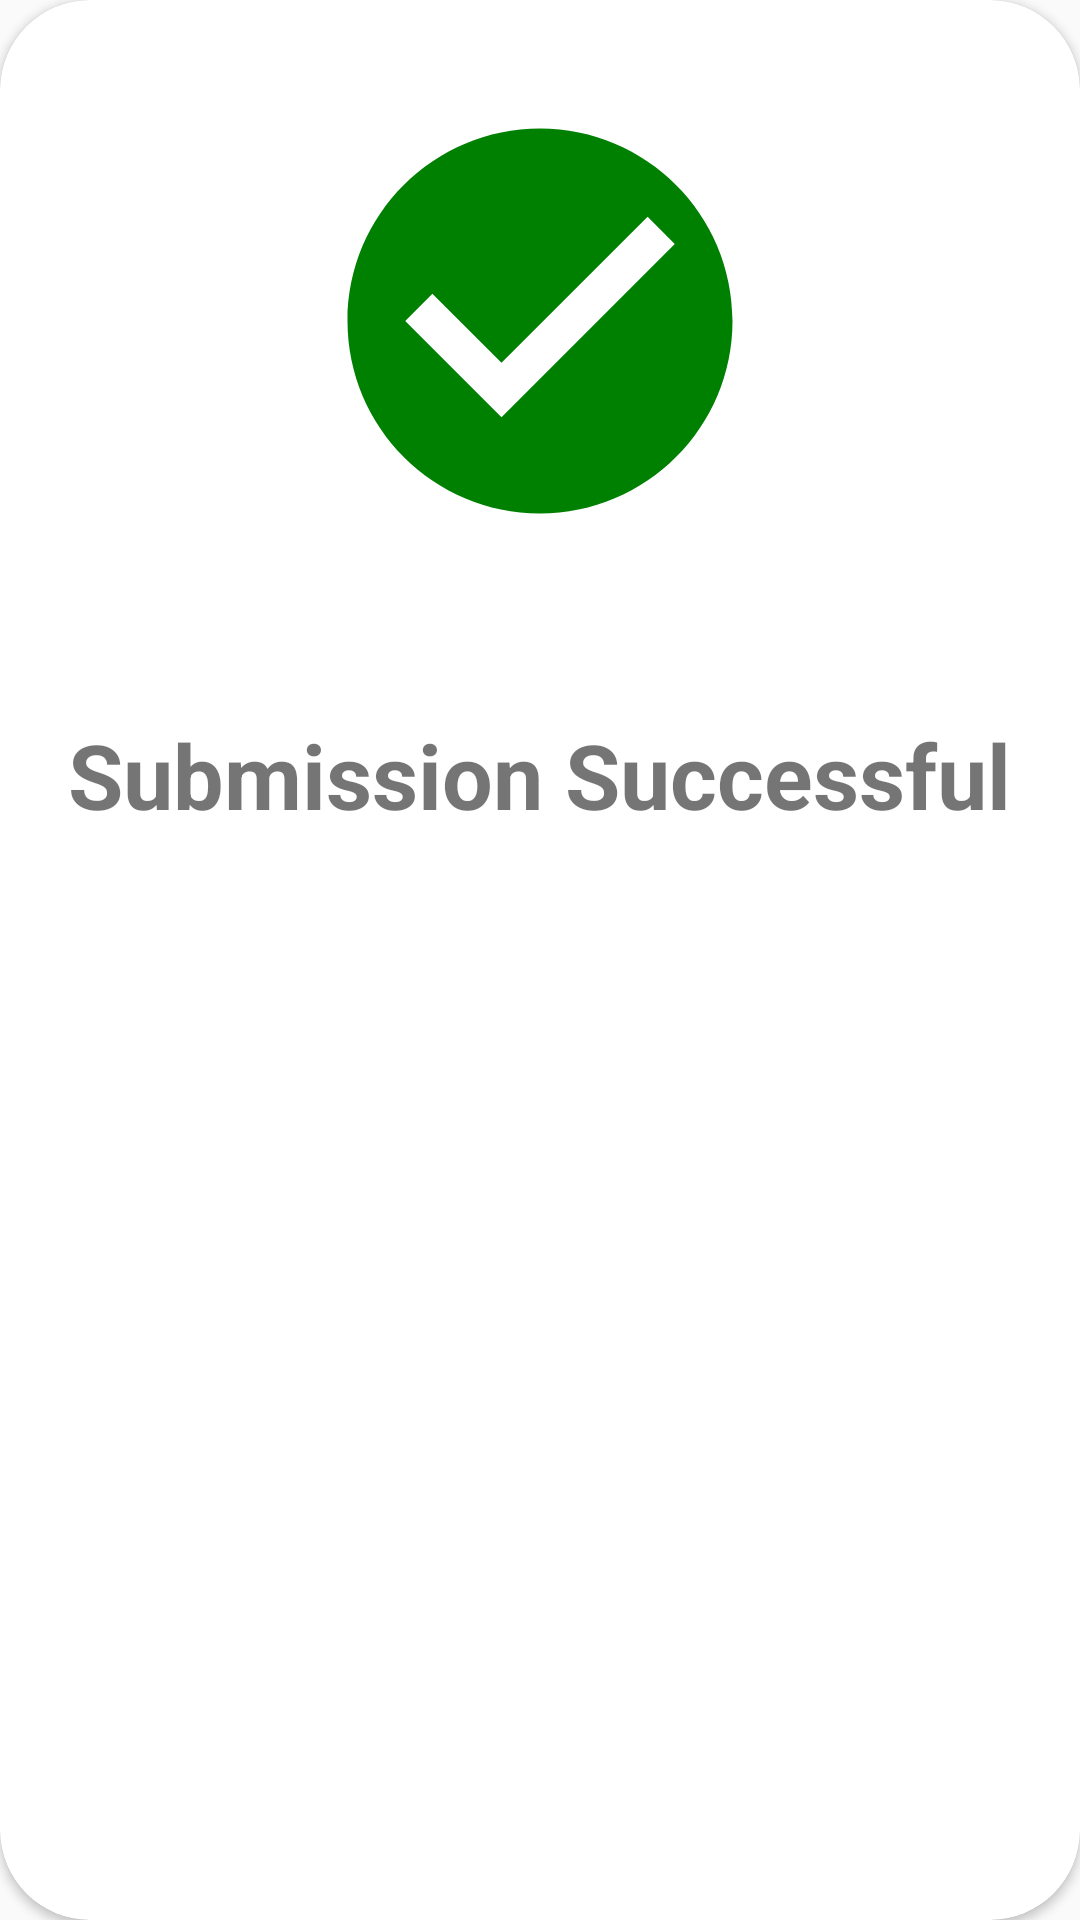

Reconstruct the res/layout file that produces this screen, plus the resources it refers to.
<!-- AndroidManifest.xml: application theme AppTheme -->
<!-- res/layout/successful_submission.xml -->
<?xml version="1.0" encoding="utf-8"?>
<androidx.cardview.widget.CardView xmlns:android="http://schemas.android.com/apk/res/android"
    xmlns:app="http://schemas.android.com/apk/res-auto"
    android:layout_width="match_parent"
    android:layout_height="350dp"
    android:layout_marginStart="16dp"
    android:layout_marginEnd="16dp"
    android:layout_gravity="center_vertical"
    app:cardCornerRadius="30dp"
    app:cardBackgroundColor="@color/txt_white">


        <LinearLayout
            android:layout_width="match_parent"
            android:layout_height="match_parent"
            android:orientation="vertical">

            <ImageView
                android:id="@+id/img_successful"
                android:layout_width="wrap_content"
                android:layout_height="wrap_content"
                android:src="@drawable/ic_baseline_check_circle_24"
                android:layout_gravity="center"
                android:layout_marginTop="30dp"
                android:layout_marginBottom="30dp"/>

            <TextView
                android:id="@+id/tv_submissionSuccessful"
                android:layout_width="wrap_content"
                android:layout_height="wrap_content"
                android:layout_gravity="center"
                android:layout_marginTop="24dp"
                android:layout_marginBottom="20dp"
                android:text="Submission Successful"
                android:textStyle="bold"
                android:textSize="30sp" />

        </LinearLayout>

    </androidx.cardview.widget.CardView>
<!-- resources referenced by this layout -->
<resources>
  <color name="txt_white">#fff</color>
  <!-- drawable ic_baseline_check_circle_24 (drawable) -->
  <vector android:height="154dp" android:tint="#008000"
      android:viewportHeight="24" android:viewportWidth="24"
      android:width="154dp" xmlns:android="http://schemas.android.com/apk/res/android">
      <path android:fillColor="@android:color/white" android:pathData="M12,2C6.48,2 2,6.48 2,12s4.48,10 10,10 10,-4.48 10,-10S17.52,2 12,2zM10,17l-5,-5 1.41,-1.41L10,14.17l7.59,-7.59L19,8l-9,9z"/>
  </vector>
  <style name="AppTheme" parent="Theme.AppCompat.Light.NoActionBar">
          
          <item name="colorPrimary">@color/colorPrimary</item>
          <item name="colorPrimaryDark">@color/colorPrimaryDark</item>
          <item name="colorAccent">@color/colorAccent</item>
      </style>
  <color name="colorPrimary">#6200EE</color>
  <color name="colorPrimaryDark">#000000</color>
  <color name="colorAccent">#222121</color>
</resources>
